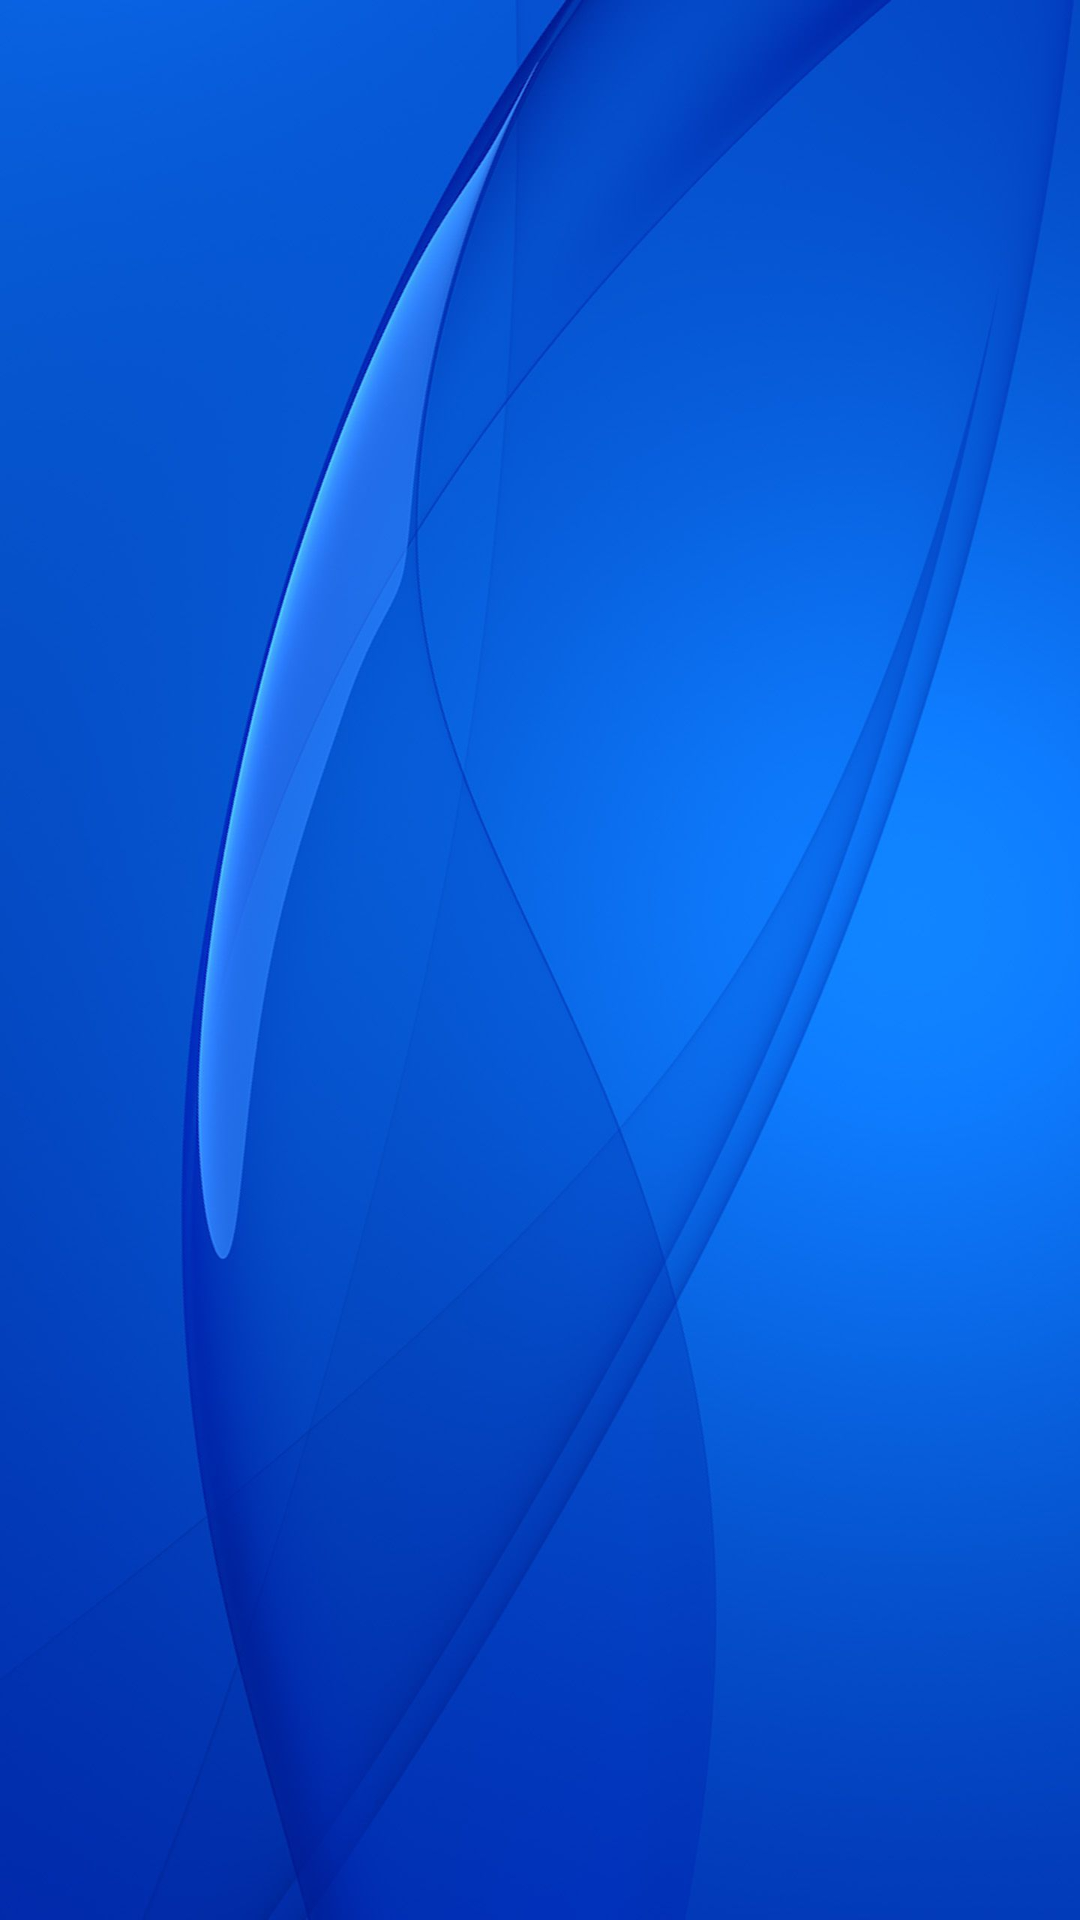

This screen was rendered from an Android layout file. Write that file and the resources it references.
<!-- AndroidManifest.xml: application theme Theme.FourthDay -->
<!-- res/layout/activity_main_activitylog.xml -->
<?xml version="1.0" encoding="utf-8"?>
<LinearLayout
    xmlns:android="http://schemas.android.com/apk/res/android"
    xmlns:app="http://schemas.android.com/apk/res-auto"
    xmlns:tools="http://schemas.android.com/tools"
    android:layout_width="match_parent"
    android:layout_height="match_parent"
    android:orientation="vertical"
    android:padding="30dp"
    android:background="@drawable/vvv"
    tools:context="com.example.login_test_app.MainActivitylog">



</LinearLayout>
<!-- resources referenced by this layout -->
<resources>
  <!-- drawable vvv: jpeg bitmap (drawable, 68752 bytes) -->
  <style name="Theme.FourthDay" parent="Base.Theme.FourthDay" />
  <style name="Base.Theme.FourthDay" parent="Theme.Material3.DayNight.NoActionBar">
          
          
      </style>
</resources>
